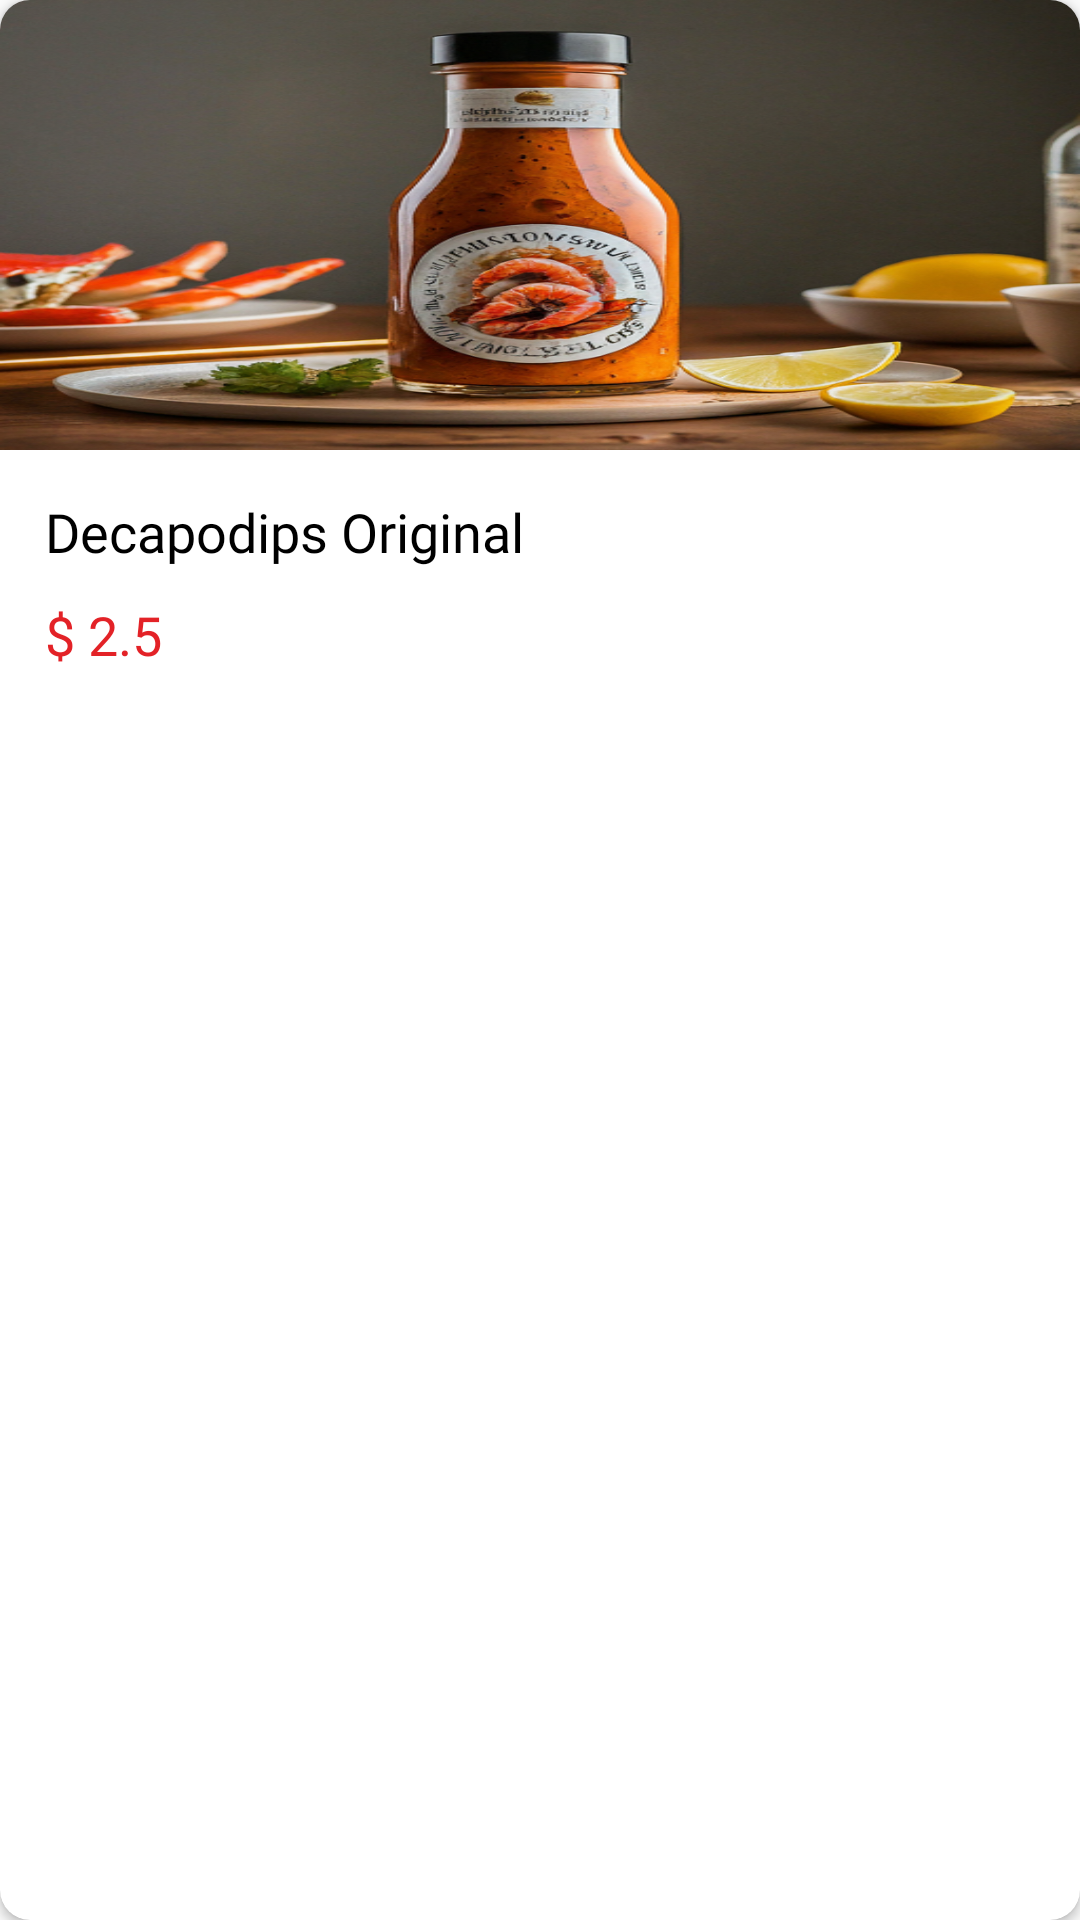

Write the Android layout XML for this screen, with the resource values it uses.
<!-- AndroidManifest.xml: application theme Theme.Decapodips -->
<!-- res/layout/each_item.xml -->
<?xml version="1.0" encoding="utf-8"?>
<androidx.cardview.widget.CardView
    xmlns:android="http://schemas.android.com/apk/res/android"
    xmlns:tools="http://schemas.android.com/tools"
    android:layout_width="match_parent"
    android:layout_height="wrap_content"
    android:layout_marginHorizontal="10dp"
    xmlns:app="http://schemas.android.com/apk/res-auto"
    android:layout_marginVertical="12dp"
    app:cardCornerRadius="10dp"
    >

    <androidx.constraintlayout.widget.ConstraintLayout
        android:layout_width="match_parent"
        android:layout_height="wrap_content">


        <ImageView
            android:id="@+id/productImage"
            android:layout_width="0dp"
            android:layout_height="150dp"
            android:src="@drawable/sauce1"
            android:scaleType="fitXY"
            app:layout_constraintEnd_toEndOf="parent"
            app:layout_constraintStart_toStartOf="parent"
            app:layout_constraintTop_toTopOf="parent"
            android:contentDescription="Product Image"
            tools:ignore="HardcodedText" />

        <TextView
            android:id="@+id/productName"
            android:layout_width="wrap_content"
            android:layout_height="wrap_content"
            android:layout_marginStart="10dp"
            android:layout_marginTop="10dp"
            android:layout_marginBottom="10dp"
            android:fontFamily="@font/poppins_bold"
            android:text="Decapodips Original"
            android:textColor="#000000"
            android:textSize="18sp"
            android:padding="5dp"
            app:layout_constraintBottom_toBottomOf="parent"
            app:layout_constraintEnd_toEndOf="parent"
            app:layout_constraintHorizontal_bias="0.0"
            app:layout_constraintStart_toStartOf="parent"
            app:layout_constraintTop_toBottomOf="@+id/productImage"
            app:layout_constraintVertical_bias="0.0" />

        <TextView
            android:id="@+id/textView31"
            android:layout_width="wrap_content"
            android:layout_height="wrap_content"
            android:layout_marginStart="10dp"
            android:layout_marginBottom="10dp"
            android:padding="5dp"
            android:fontFamily="@font/poppins_bold"
            android:text="$ 2.5"
            android:textColor="@color/red"
            android:textSize="18sp"
            app:layout_constraintBottom_toBottomOf="parent"
            app:layout_constraintEnd_toEndOf="parent"
            app:layout_constraintHorizontal_bias="0.0"
            app:layout_constraintStart_toStartOf="parent"
            app:layout_constraintTop_toBottomOf="@+id/productName"
            app:layout_constraintVertical_bias="0.0" />

    </androidx.constraintlayout.widget.ConstraintLayout>
</androidx.cardview.widget.CardView>
<!-- resources referenced by this layout -->
<resources>
  <color name="red">#E32227</color>
  <!-- drawable sauce1: png bitmap (drawable, 404646 bytes) -->
  <style name="Theme.Decapodips" parent="Base.Theme.Decapodips" />
  <style name="Base.Theme.Decapodips" parent="Theme.AppCompat.Light.NoActionBar">
          
          
      </style>
</resources>
